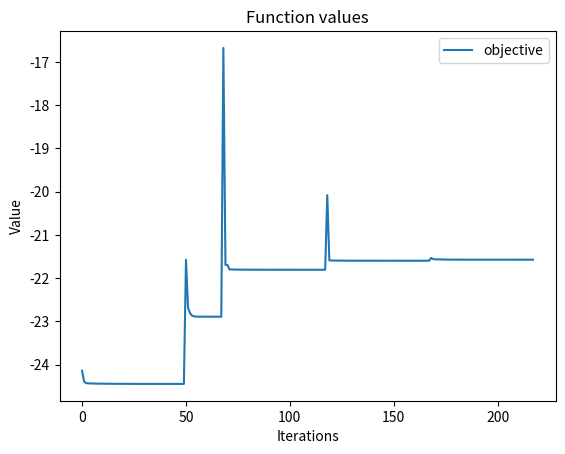
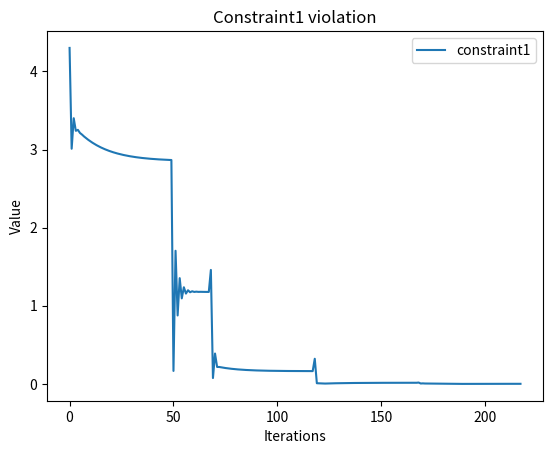
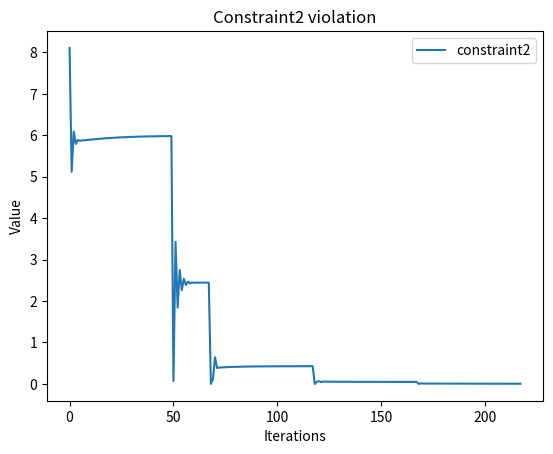
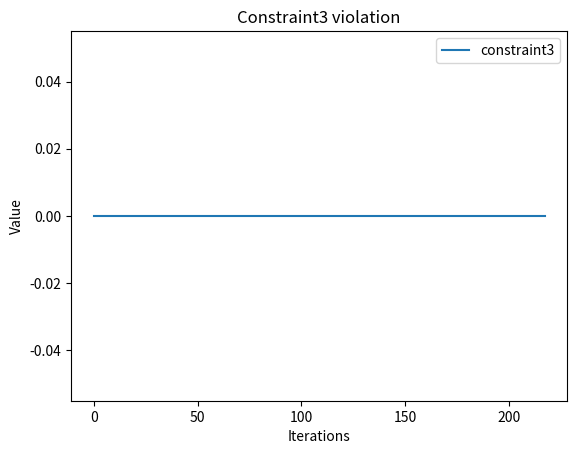

Here is the Python script that generated these plots, in order:
import math
import numpy as np
import matplotlib.pyplot as plt


def ex2d():
    x = np.array([[0.0],
                  [0.0]])
    result_x, objective_history, constraint1_history, constraint2_history, constraint3_history = Steepest_Descent(x)
    fig1, axs1 = plt.subplots()
    fig2, axs2 = plt.subplots()
    fig3, axs3 = plt.subplots()
    fig4, axs4 = plt.subplots()
    axs1.plot(objective_history, label="objective")
    axs2.plot(constraint1_history, label="constraint1")
    axs3.plot(constraint2_history, label="constraint2")
    axs4.plot(constraint3_history, label="constraint3")
    axs1.set_ylabel('Value')
    axs2.set_ylabel('Value')
    axs3.set_ylabel('Value')
    axs4.set_ylabel('Value')
    axs1.set_xlabel('Iterations')
    axs2.set_xlabel('Iterations')
    axs3.set_xlabel('Iterations')
    axs4.set_xlabel('Iterations')
    axs1.set_title('Function values')
    axs2.set_title('Constraint1 violation')
    axs3.set_title('Constraint2 violation')
    axs4.set_title('Constraint3 violation')
    axs1.legend()
    axs2.legend()
    axs3.legend()
    axs4.legend()
    plt.show()
    print("x = ", result_x)


def objective(x, mu):
    x1 = x[0][0]
    x2 = x[1][0]
    function = math.pow(x1+x2, 2) - 10*(x1+x2)
    penalty1 = mu * math.pow(3*x1 + x2 - 6, 2)
    penalty2 = mu * math.pow(max(0.0, math.pow(x1, 2) + math.pow(x2, 2) - 5), 2)
    penalty3 = mu * math.pow(max(0.0, -x1), 2)
    objective_x = function + penalty1 + penalty2 + penalty3
    return objective_x


def gradient(x, mu):
    x1 = x[0][0]
    x2 = x[1][0]
    sub_derivative_x1 = 2*x1 + 2*x2 - 10
    penalty1_x1 = mu * (18*x1 + 6*x2 - 36)
    penalty2_x1 = mu * max(0.0, 4*math.pow(x1, 3) + 4*x1*math.pow(x2, 2) - 20*x1)
    penalty3_x1 = mu * max(0.0, -2*x1)
    derivative_x1 = sub_derivative_x1 + penalty1_x1 + penalty2_x1 + penalty3_x1

    sub_derivative_x2 = 2 * x1 + 2 * x2 - 10
    penalty1_x2 = mu * (2*x2 + 6*x1 - 12)
    penalty2_x2 = mu * max(0.0, 4*math.pow(x2, 3) + 4*x2*math.pow(x1, 2) - 20*x2)
    penalty3_x2 = 0
    derivative_x2 = sub_derivative_x2 + penalty1_x2 + penalty2_x2 + penalty3_x2

    gradient_x = np.array([[derivative_x1],
                           [derivative_x2]])
    return gradient_x


def Steepest_Descent(x, alpha=1.0, iterations=50):
    mu_vector = [0.01, 0.1, 1.0, 10.0, 100.0]
    objective_history = []
    constraint1_history = []
    constraint2_history = []
    constraint3_history = []
    current_x = x
    for mu in mu_vector:
        print("mu = " + str(mu))
        for i in range(iterations):
            gradient_x = gradient(current_x, mu)
            if np.linalg.norm(gradient_x) < 1e-3:
                break
            d = -gradient_x
            alpha = Armijo_Linesearch(mu, current_x, d, gradient_x, alpha=alpha)
            current_x += alpha * d
            objective_x = objective(current_x, mu)
            objective_history.append(objective_x)
            x1 = x[0][0]
            x2 = x[1][0]
            constraint1_history.append(np.linalg.norm(3 * x1 + x2 - 6))
            constraint2_history.append(np.linalg.norm((max(0.0, math.pow(x1, 2) + math.pow(x2, 2) - 5))))
            constraint3_history.append(np.linalg.norm((max(0.0, -x1))))

    return current_x, objective_history, constraint1_history, constraint2_history, constraint3_history


def Armijo_Linesearch(mu, x, d, gradient_x, alpha=1.0, beta=0.5, c=1e-5):
    objective_x = objective(x, mu)
    for i in range(10):
        objective_x_1 = objective(x + (alpha * d), mu)
        if objective_x_1 <= objective_x + (alpha * c * np.dot(d.transpose(), gradient_x)):
            return alpha
        else:
            alpha = beta * alpha
    return alpha


def ex3cd():
    H = np.array([[5, -1, -1, -1, -1],
                  [-1, 5, -1, -1, -1],
                  [-1, -1, 5, -1, -1],
                  [-1, -1, -1, 5, -1],
                  [-1, -1, -1, -1, 5]])
    g = np.array([[18],
                  [6],
                  [-12],
                  [-6],
                  [18]])
    a = np.array([[0],
                  [0],
                  [0],
                  [0],
                  [0]])
    b = np.array([[5],
                  [5],
                  [5],
                  [5],
                  [5]])
    result_x = Coordinate_Descent(H, g, a, b)


def Coordinate_Descent(H, g, a, b, iterations=100):
    n = a.shape[0]
    current_x = np.zeros((n, 1))
    objective_history = []
    for i in range(iterations):
        for j in range(n):
            ################## in progress
            current_x = 0
    return current_x, objective_history


if __name__ == '__main__':
    ex2d()

